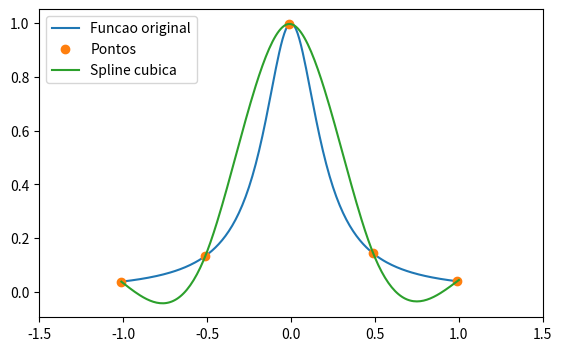

This figure's Python source:
import numpy as np
import matplotlib.pyplot as plt
from scipy.interpolate import CubicSpline

'''
O codigo de geracao de splines cubicas e seus graficos foi modificado da seguinte fonte:
https://docs.scipy.org/doc/scipy/reference/generated/scipy.interpolate.CubicSpline.html
'''

#Funcao do enunciado
def f(x):
    return 1.0/(1.0 + 25*x*x)

#Gerando pontos igualmente espacados em relacao ao eixo x
x = np.arange(-1.01, 1.01, 0.5)
y = f(x)

#Aplicando spline cubica natural
cs = CubicSpline(x, y, bc_type='natural')

 #Gerando pontos nos quais calcularemos os valores de f(x) e da spline cubica
xs = np.arange(-1.01, 1.01, 0.01) 

fig, ax = plt.subplots(figsize=(6.5, 4))
ax.plot(xs, f(xs), label='Funcao original')
ax.plot(x, y, 'o', label='Pontos')
ax.plot(xs, cs(xs), label="Spline cubica")
ax.set_xlim(-1.5, 1.5)
ax.legend(loc='upper left')

plt.show()

